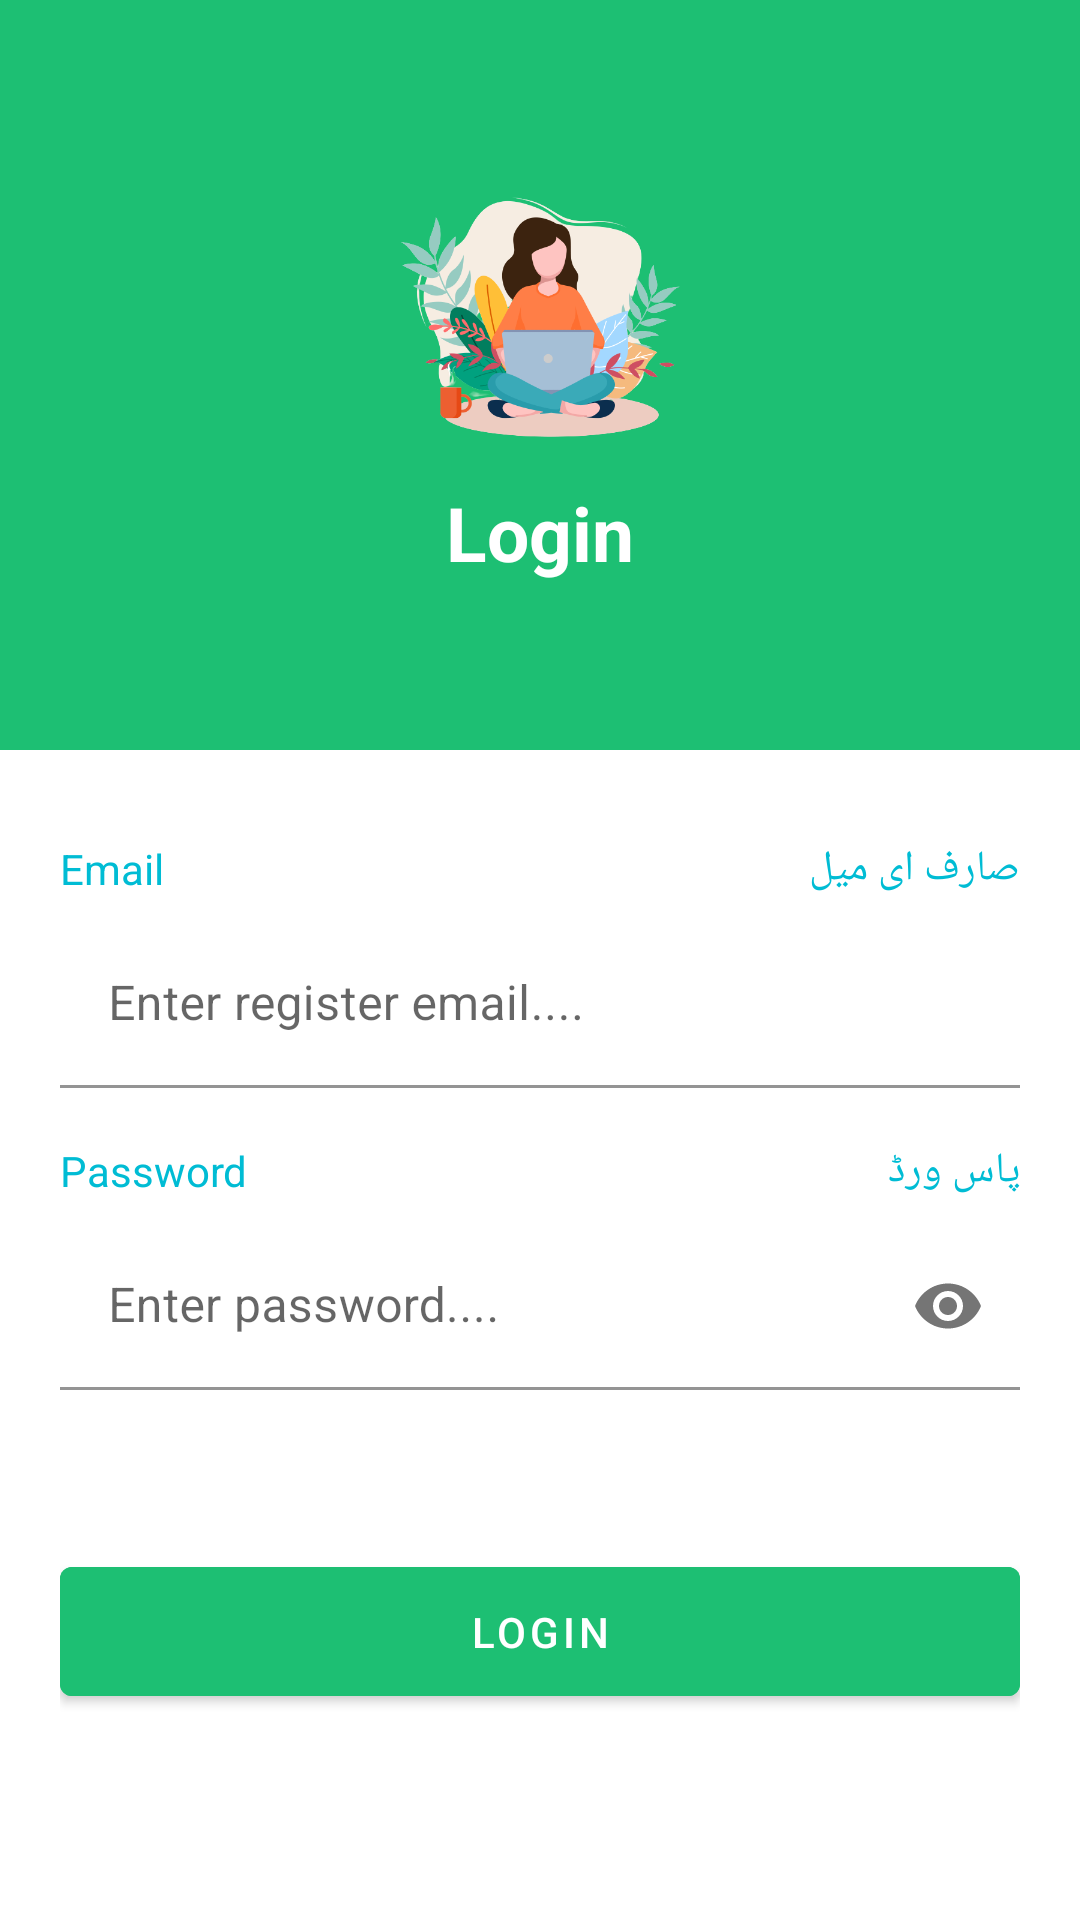

Reconstruct the res/layout file that produces this screen, plus the resources it refers to.
<!-- AndroidManifest.xml: application theme Theme.WomensSkill -->
<!-- res/layout/activity_admin_login.xml -->
<?xml version="1.0" encoding="utf-8"?>
<LinearLayout xmlns:android="http://schemas.android.com/apk/res/android"
    xmlns:app="http://schemas.android.com/apk/res-auto"
    xmlns:tools="http://schemas.android.com/tools"
    android:layout_width="match_parent"
    android:layout_height="match_parent"
    tools:context=".AdminLogin"
    android:orientation="vertical">
    <ScrollView
        android:layout_width="match_parent"
        android:layout_height="match_parent"
        android:fitsSystemWindows="true">


        <LinearLayout
            android:layout_width="match_parent"
            android:layout_height="match_parent"
            android:gravity="center_vertical"
            android:id="@+id/top"
            android:orientation="vertical">

            <LinearLayout
                android:layout_width="match_parent"
                android:layout_height="250dp"
                android:gravity="center"
                android:orientation="vertical"
                android:background="@color/colorgreen">
                <ImageView
                    android:id="@+id/imagelogo"
                    android:layout_width="100dp"
                    android:layout_height="100dp"
                    android:src="@drawable/logoc"/>

                <TextView
                    android:layout_width="wrap_content"
                    android:layout_height="wrap_content"
                    android:layout_below="@+id/imageairconditionar"
                    android:layout_gravity="center"
                    android:layout_marginTop="5dp"
                    android:text="Login"
                    android:textColor="@color/white"
                    android:textSize="25dp"
                    android:textStyle="bold" />


            </LinearLayout>

            <LinearLayout

                android:orientation="vertical"
                android:layout_width="match_parent"
                android:layout_height="match_parent"
                android:padding="20dp">
                
                <LinearLayout
                    android:layout_width="fill_parent"
                    android:layout_height="wrap_content"
                    android:layout_weight="2"
                    android:orientation="horizontal">

                    <TextView
                        android:layout_width="fill_parent"
                        android:layout_height="wrap_content"
                        android:layout_marginTop="10dp"
                        android:layout_weight="1"
                        android:gravity="left"
                        android:text="Email"
                        android:textColor="@color/buttoncolor"/>
                    <TextView
                        android:layout_width="fill_parent"
                        android:layout_height="wrap_content"
                        android:layout_marginTop="10dp"
                        android:layout_weight="1"
                        android:gravity="right"
                        android:text="صارف ای میل"
                        android:textColor="@color/buttoncolor"/>
                </LinearLayout>
                
                <com.google.android.material.textfield.TextInputLayout
                    android:layout_width="match_parent"
                    android:layout_height="wrap_content"
                    android:layout_marginTop="8dp"
                    android:backgroundTint="@color/white"
                    android:layout_marginBottom="8dp">
                    <EditText android:id="@+id/input_email"
                        android:layout_width="match_parent"
                        android:layout_height="wrap_content"
                        android:backgroundTint="@color/white"
                        android:inputType="textEmailAddress"
                        android:hint="Enter register email...."
                        tools:ignore="HardcodedText" />
                </com.google.android.material.textfield.TextInputLayout>

                
                <LinearLayout
                    android:layout_width="fill_parent"
                    android:layout_height="wrap_content"
                    android:layout_weight="2"
                    android:orientation="horizontal">

                    <TextView
                        android:layout_width="fill_parent"
                        android:layout_height="wrap_content"
                        android:layout_marginTop="10dp"
                        android:layout_weight="1"
                        android:gravity="left"
                        android:text="Password"
                        android:textColor="@color/buttoncolor"/>
                    <TextView
                        android:layout_width="fill_parent"
                        android:layout_height="wrap_content"
                        android:layout_marginTop="10dp"
                        android:layout_weight="1"
                        android:gravity="right"
                        android:text="پاس ورڈ"
                        android:textColor="@color/buttoncolor"/>
                </LinearLayout>
                <com.google.android.material.textfield.TextInputLayout
                    android:layout_width="match_parent"
                    android:layout_height="wrap_content"
                    android:layout_marginTop="8dp"
                    app:passwordToggleEnabled="true"
                    android:layout_marginBottom="8dp">
                    <EditText android:id="@+id/input_password"
                        android:layout_width="match_parent"
                        android:layout_height="wrap_content"
                        android:backgroundTint="@color/white"
                        android:inputType="textPassword"
                        android:hint="Enter password...."/>
                </com.google.android.material.textfield.TextInputLayout>
                <com.google.android.material.button.MaterialButton
                    android:id="@+id/btn_login"
                    android:layout_width="fill_parent"
                    android:layout_height="wrap_content"
                    android:layout_marginTop="45dp"
                    android:layout_marginBottom="2dp"
                    android:backgroundTint="@color/colorgreen"
                    android:padding="12dp"
                    android:text="Login" />


            </LinearLayout>


        </LinearLayout>

    </ScrollView>
</LinearLayout>
<!-- resources referenced by this layout -->
<resources>
  <color name="buttoncolor">#00BCD4</color>
  <color name="colorgreen">#1dbf73</color>
  <color name="white">#FFFFFFFF</color>
  <!-- drawable logoc: png bitmap (drawable, 75055 bytes) -->
  <style name="Theme.WomensSkill" parent="Theme.MaterialComponents.DayNight.DarkActionBar">
          
          <item name="colorPrimary">@color/purple_500</item>
          <item name="colorPrimaryVariant">@color/purple_700</item>
          <item name="colorOnPrimary">@color/white</item>
          
          <item name="colorSecondary">@color/teal_200</item>
          <item name="colorSecondaryVariant">@color/teal_700</item>
          <item name="colorOnSecondary">@color/black</item>
          
          <item name="android:statusBarColor" tools:targetApi="l">?attr/colorPrimaryVariant</item>
          
      </style>
  <color name="purple_500">#1976BF</color>
  <color name="purple_700">#1F45FC</color>
  <color name="teal_200">#FF03DAC5</color>
  <color name="teal_700">#FF018786</color>
  <color name="black">#FF000000</color>
</resources>
